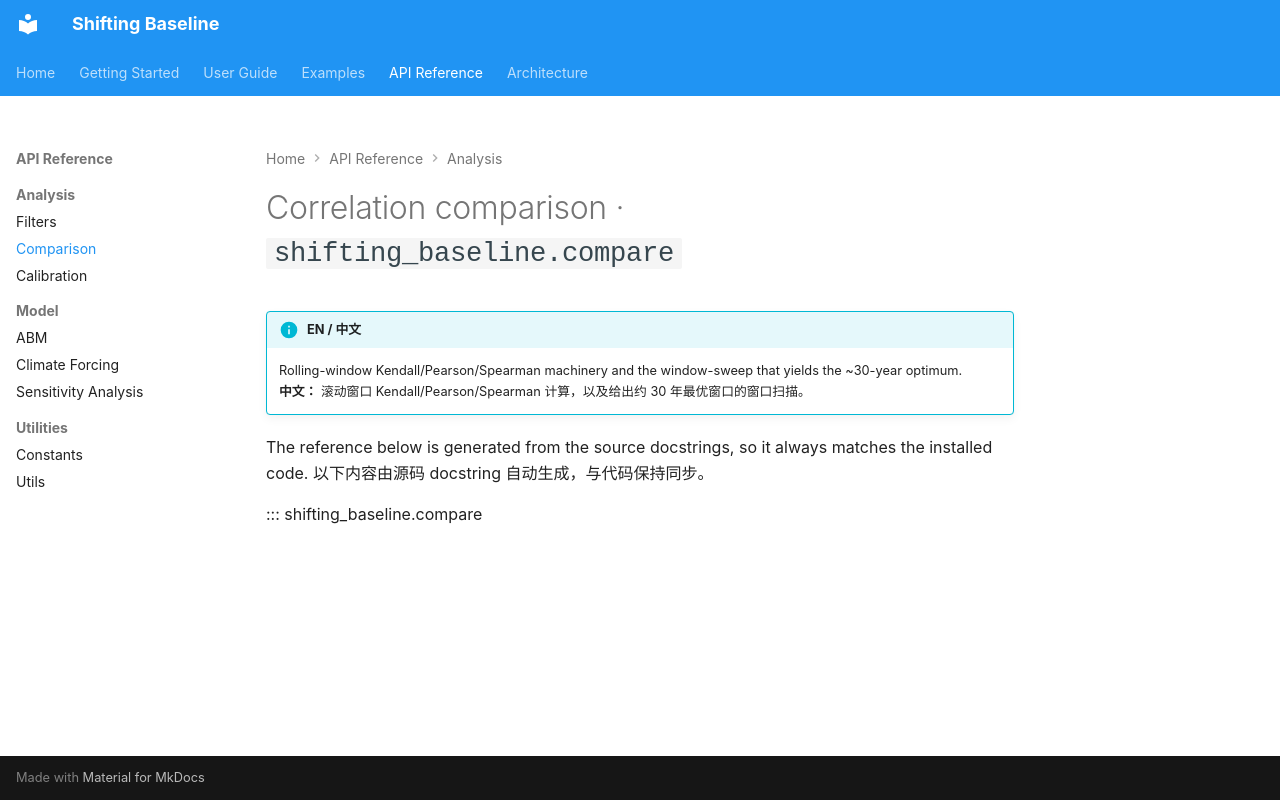

repository: SongshGeo/shifting_baseline · page: api/compare/index.html · generator: mkdocs

# Correlation comparison · `shifting_baseline.compare`

!!! info "EN / 中文"
    Rolling-window Kendall/Pearson/Spearman machinery and the window-sweep that yields the ~30-year optimum.
    <br>**中文：** 滚动窗口 Kendall/Pearson/Spearman 计算，以及给出约 30 年最优窗口的窗口扫描。

The reference below is generated from the source docstrings, so it always matches
the installed code. 以下内容由源码 docstring 自动生成，与代码保持同步。

::: shifting_baseline.compare
